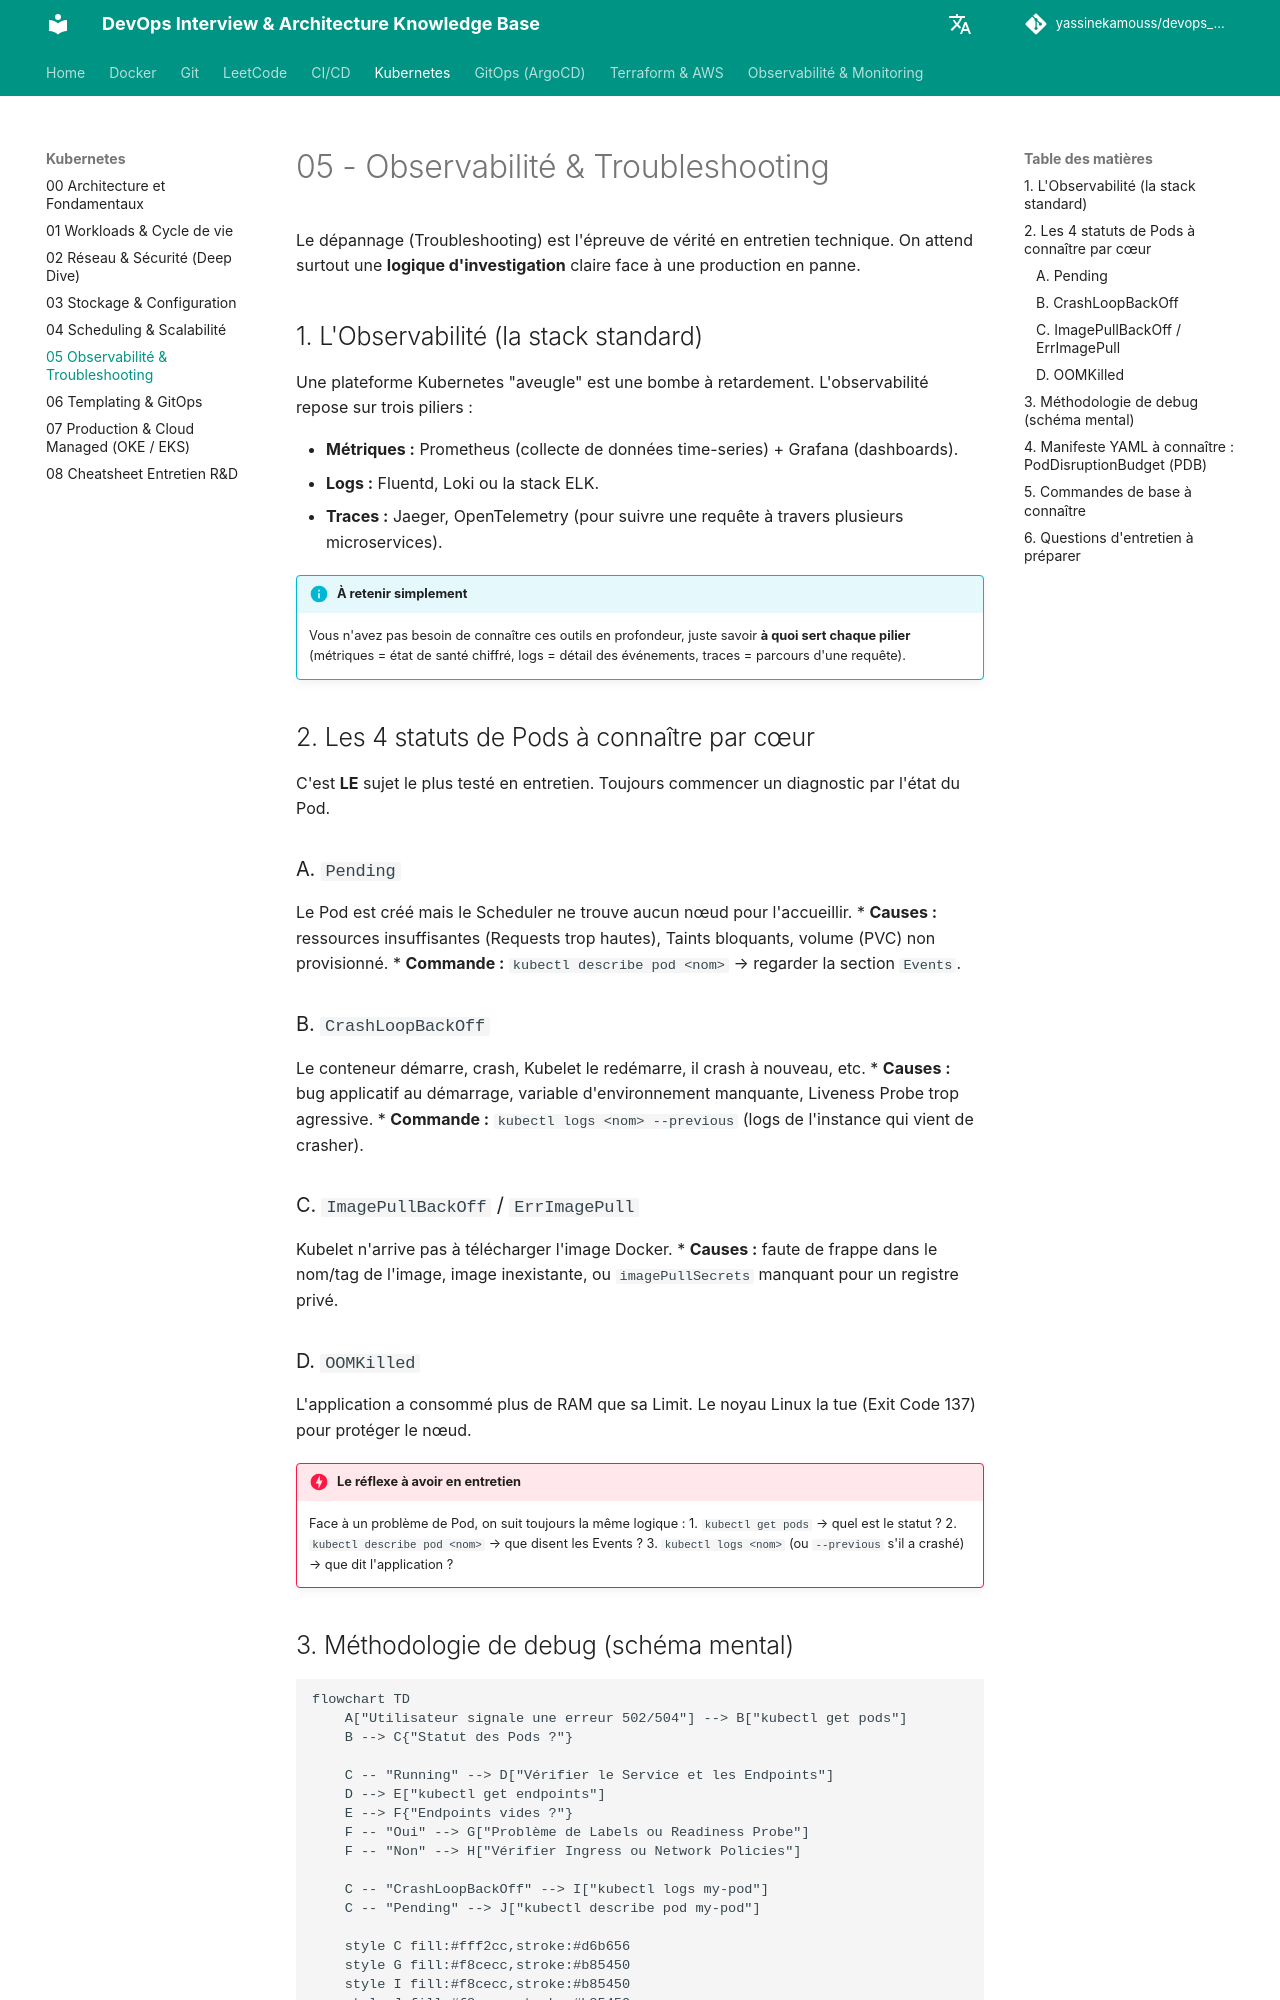

repository: yassinekamouss/devops_interview_prep · page: kubernetes/05-observability-troubleshooting/index.html · generator: mkdocs

# 05 - Observabilité & Troubleshooting

Le dépannage (Troubleshooting) est l'épreuve de vérité en entretien technique. On attend surtout une **logique d'investigation** claire face à une production en panne.

## 1. L'Observabilité (la stack standard)

Une plateforme Kubernetes "aveugle" est une bombe à retardement. L'observabilité repose sur trois piliers :

- **Métriques :** Prometheus (collecte de données time-series) + Grafana (dashboards).
- **Logs :** Fluentd, Loki ou la stack ELK.
- **Traces :** Jaeger, OpenTelemetry (pour suivre une requête à travers plusieurs microservices).

!!! info "À retenir simplement"
    Vous n'avez pas besoin de connaître ces outils en profondeur, juste savoir **à quoi sert chaque pilier** (métriques = état de santé chiffré, logs = détail des événements, traces = parcours d'une requête).

## 2. Les 4 statuts de Pods à connaître par cœur

C'est **LE** sujet le plus testé en entretien. Toujours commencer un diagnostic par l'état du Pod.

### A. `Pending`
Le Pod est créé mais le Scheduler ne trouve aucun nœud pour l'accueillir.
*   **Causes :** ressources insuffisantes (Requests trop hautes), Taints bloquants, volume (PVC) non provisionné.
*   **Commande :** `kubectl describe pod <nom>` → regarder la section `Events`.

### B. `CrashLoopBackOff`
Le conteneur démarre, crash, Kubelet le redémarre, il crash à nouveau, etc.
*   **Causes :** bug applicatif au démarrage, variable d'environnement manquante, Liveness Probe trop agressive.
*   **Commande :** `kubectl logs <nom> --previous` (logs de l'instance qui vient de crasher).

### C. `ImagePullBackOff` / `ErrImagePull`
Kubelet n'arrive pas à télécharger l'image Docker.
*   **Causes :** faute de frappe dans le nom/tag de l'image, image inexistante, ou `imagePullSecrets` manquant pour un registre privé.

### D. `OOMKilled`
L'application a consommé plus de RAM que sa Limit. Le noyau Linux la tue (Exit Code 137) pour protéger le nœud.

!!! danger "Le réflexe à avoir en entretien"
    Face à un problème de Pod, on suit toujours la même logique :
    1. `kubectl get pods` → quel est le statut ?
    2. `kubectl describe pod <nom>` → que disent les Events ?
    3. `kubectl logs <nom>` (ou `--previous` s'il a crashé) → que dit l'application ?
